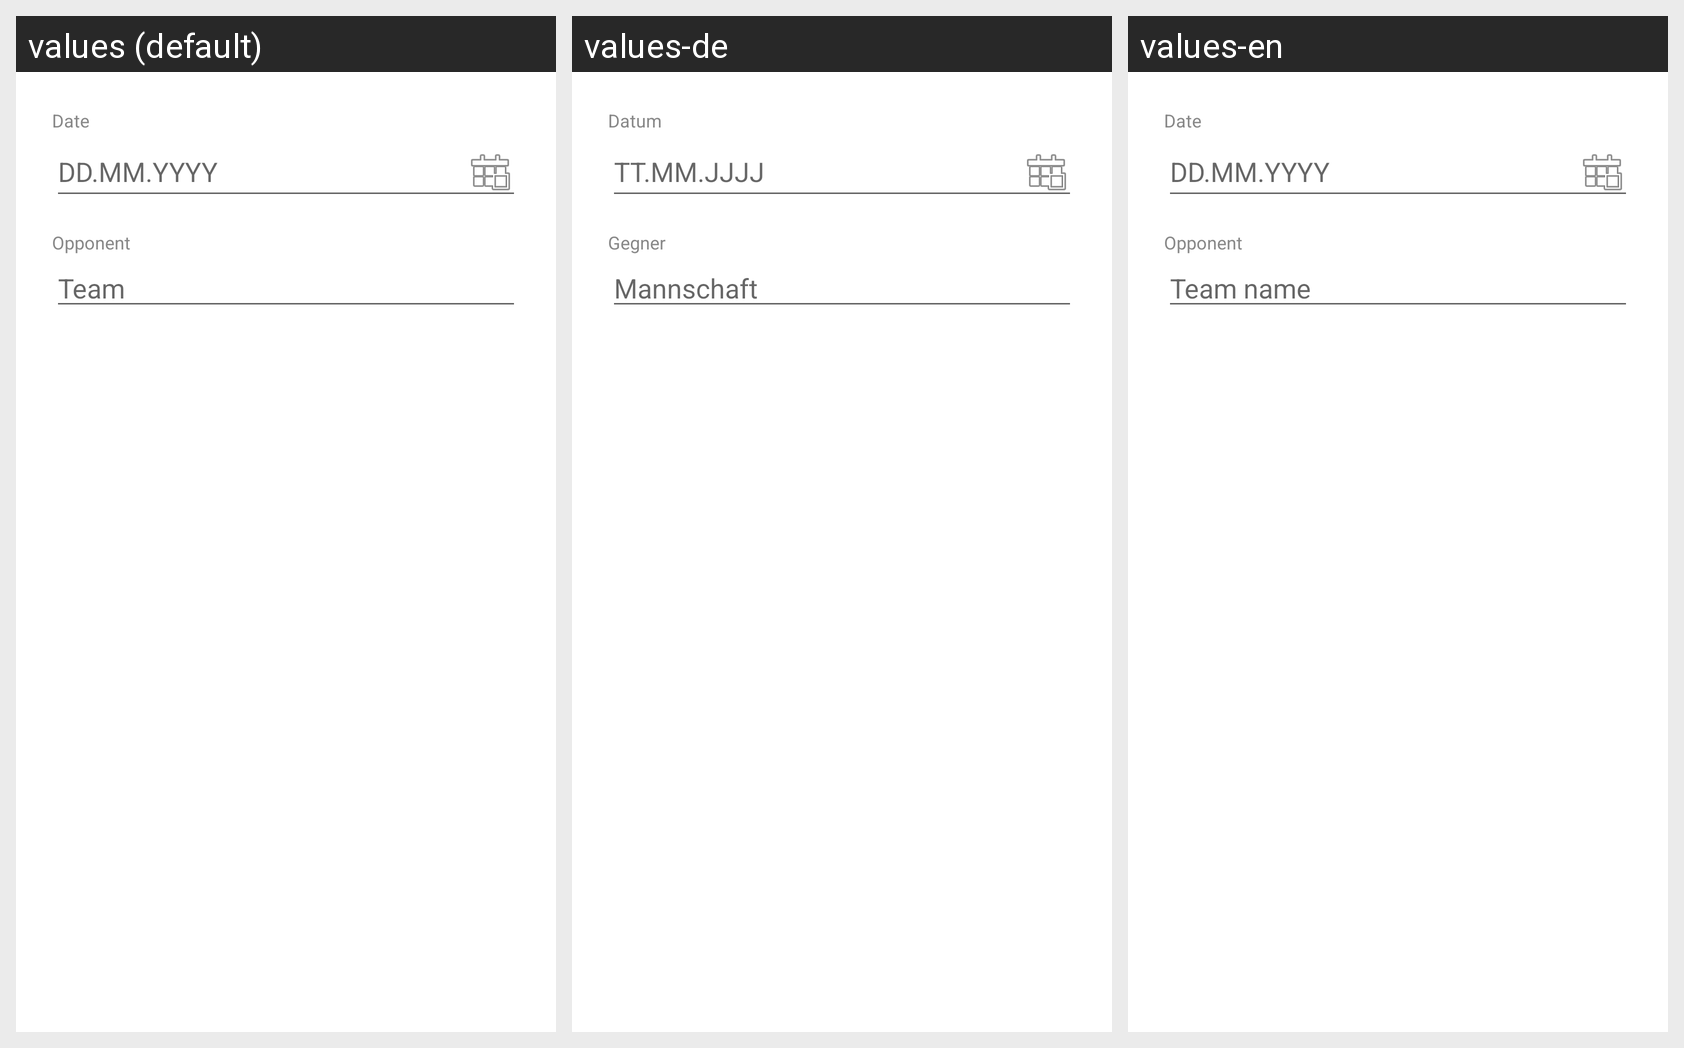

This grid shows one Android layout under several languages. Give, for every string resource on the screen, its name, the default text and each shown locale's text.
Android screen res/layout/dialog_edit_game.xml rendered under 3 locales, left to right: values (default), values-de, values-en. Device: Nexus 5 (rendered at 1080×1920; each locale shown at half size, 540×960, under a caption strip naming it); theme Theme.Diamond9.
Strings drawn on this screen, with the default value and each locale's value (text and hints the layout hard-codes, and strings that could not be matched under every locale, appear in the picture but are not listed):

label_date
  values: Date
  values-de: Datum
  values-en: Date

hint_date_format
  values: DD.MM.YYYY
  values-de: TT.MM.JJJJ
  values-en: DD.MM.YYYY

label_opponent
  values: Opponent
  values-de: Gegner
  values-en: Opponent

hint_opponent
  values: Team
  values-de: Mannschaft
  values-en: Team name
